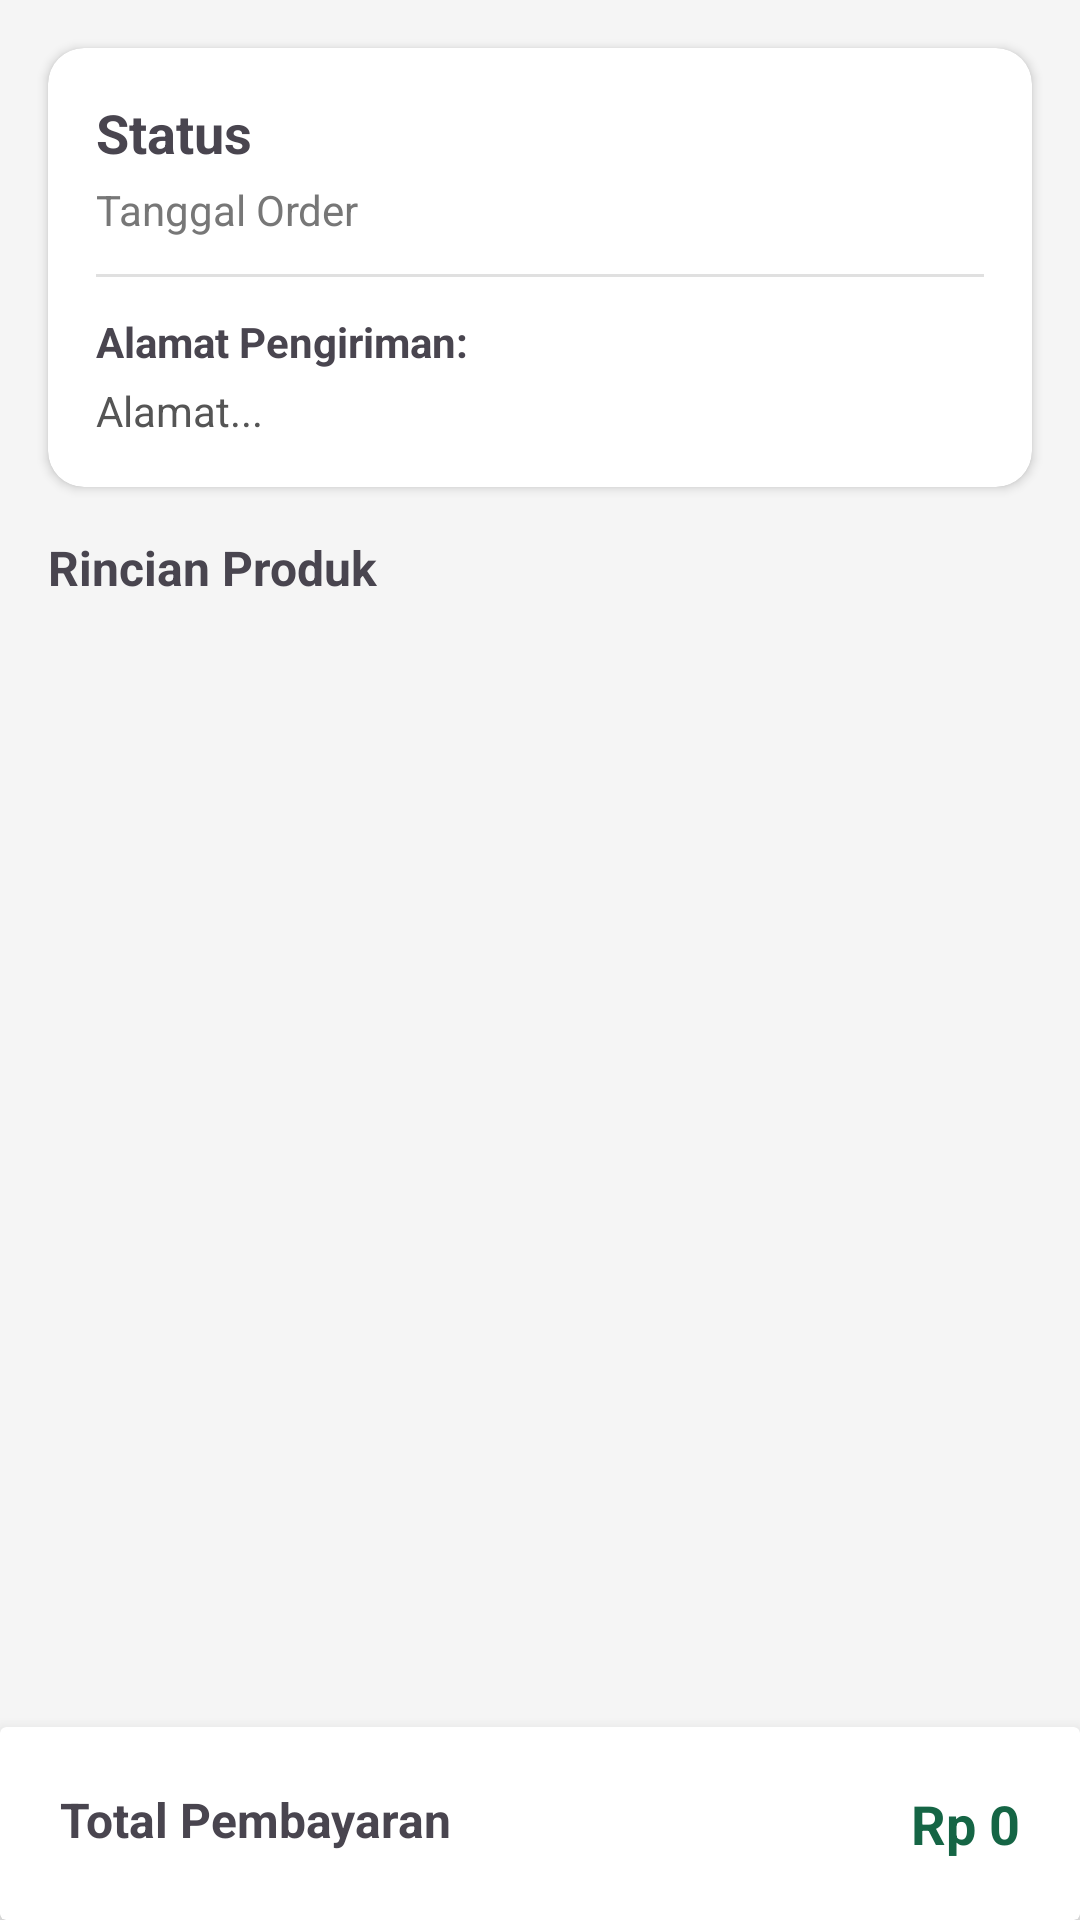

Here is an Android app screen rendered from its layout file. Give the layout XML and the strings, colors and styles it references.
<!-- AndroidManifest.xml: application theme Theme.PetaniKita -->
<!-- res/layout/activity_detail_history.xml -->
<?xml version="1.0" encoding="utf-8"?>
<androidx.constraintlayout.widget.ConstraintLayout xmlns:android="http://schemas.android.com/apk/res/android"
    xmlns:app="http://schemas.android.com/apk/res-auto"
    xmlns:tools="http://schemas.android.com/tools"
    android:id="@+id/main"
    android:layout_width="match_parent"
    android:layout_height="match_parent"
    android:background="#F5F5F5"
    tools:context=".DetailHistoryActivity">

    <androidx.cardview.widget.CardView
        android:id="@+id/cardHeader"
        android:layout_width="match_parent"
        android:layout_height="wrap_content"
        android:layout_margin="16dp"
        app:cardCornerRadius="12dp"
        app:cardElevation="2dp"
        app:layout_constraintTop_toTopOf="parent">

        <LinearLayout
            android:layout_width="match_parent"
            android:layout_height="wrap_content"
            android:orientation="vertical"
            android:padding="16dp">

            <TextView
                android:id="@+id/tvDetailStatus"
                android:layout_width="wrap_content"
                android:layout_height="wrap_content"
                android:text="Status"
                android:textSize="18sp"
                android:textStyle="bold" />

            <TextView
                android:id="@+id/tvDetailDate"
                android:layout_width="wrap_content"
                android:layout_height="wrap_content"
                android:layout_marginTop="4dp"
                android:text="Tanggal Order"
                android:textColor="#777" />

            <View
                android:layout_width="match_parent"
                android:layout_height="1dp"
                android:layout_marginVertical="12dp"
                android:background="#E0E0E0" />

            <TextView
                android:layout_width="wrap_content"
                android:layout_height="wrap_content"
                android:text="Alamat Pengiriman:"
                android:textStyle="bold" />

            <TextView
                android:id="@+id/tvDetailAddress"
                android:layout_width="match_parent"
                android:layout_height="wrap_content"
                android:layout_marginTop="4dp"
                android:text="Alamat..."
                android:textColor="#555" />
        </LinearLayout>
    </androidx.cardview.widget.CardView>

    <TextView
        android:id="@+id/textViewLabelProduk"
        android:layout_width="wrap_content"
        android:layout_height="wrap_content"
        android:layout_marginStart="16dp"
        android:layout_marginTop="16dp"
        android:text="Rincian Produk"
        android:textStyle="bold"
        android:textSize="16sp"
        app:layout_constraintStart_toStartOf="parent"
        app:layout_constraintTop_toBottomOf="@+id/cardHeader" />

    <androidx.recyclerview.widget.RecyclerView
        android:id="@+id/rvDetailProducts"
        android:layout_width="match_parent"
        android:layout_height="0dp"
        android:layout_marginHorizontal="16dp"
        android:layout_marginTop="8dp"
        android:layout_marginBottom="8dp"
        app:layoutManager="androidx.recyclerview.widget.LinearLayoutManager"
        app:layout_constraintBottom_toTopOf="@+id/cardFooter"
        app:layout_constraintTop_toBottomOf="@+id/textViewLabelProduk"
        tools:listitem="@layout/item_order_detail" />

    <androidx.cardview.widget.CardView
        android:id="@+id/cardFooter"
        android:layout_width="match_parent"
        android:layout_height="wrap_content"
        app:cardElevation="8dp"
        app:layout_constraintBottom_toBottomOf="parent">

        <RelativeLayout
            android:layout_width="match_parent"
            android:layout_height="wrap_content"
            android:padding="20dp">

            <TextView
                android:layout_width="wrap_content"
                android:layout_height="wrap_content"
                android:text="Total Pembayaran"
                android:textSize="16sp"
                android:textStyle="bold" />

            <TextView
                android:id="@+id/tvDetailGrandTotal"
                android:layout_width="wrap_content"
                android:layout_height="wrap_content"
                android:layout_alignParentEnd="true"
                android:text="Rp 0"
                android:textColor="@color/Green"
                android:textSize="18sp"
                android:textStyle="bold" />
        </RelativeLayout>
    </androidx.cardview.widget.CardView>

</androidx.constraintlayout.widget.ConstraintLayout>
<!-- res/layout/item_order_detail.xml (included above) -->
<?xml version="1.0" encoding="utf-8"?>
<androidx.constraintlayout.widget.ConstraintLayout xmlns:android="http://schemas.android.com/apk/res/android"
    xmlns:app="http://schemas.android.com/apk/res-auto"
    android:layout_width="match_parent"
    android:layout_height="wrap_content"
    android:paddingVertical="8dp"
    android:paddingHorizontal="4dp">

    <TextView
        android:id="@+id/tvItemName"
        android:layout_width="0dp"
        android:layout_height="wrap_content"
        android:text="Nama Produk"
        android:textStyle="bold"
        android:textSize="15sp"
        app:layout_constraintStart_toStartOf="parent"
        app:layout_constraintEnd_toStartOf="@+id/tvItemSubtotal"
        app:layout_constraintTop_toTopOf="parent" />

    <TextView
        android:id="@+id/tvItemQtyPrice"
        android:layout_width="wrap_content"
        android:layout_height="wrap_content"
        android:text="2 x Rp 10.000"
        android:textColor="#777"
        android:textSize="13sp"
        android:layout_marginTop="4dp"
        app:layout_constraintStart_toStartOf="parent"
        app:layout_constraintTop_toBottomOf="@+id/tvItemName" />

    <TextView
        android:id="@+id/tvItemSubtotal"
        android:layout_width="wrap_content"
        android:layout_height="wrap_content"
        android:text="Rp 20.000"
        android:textStyle="bold"
        android:textSize="15sp"
        app:layout_constraintEnd_toEndOf="parent"
        app:layout_constraintTop_toTopOf="parent"
        app:layout_constraintBottom_toBottomOf="parent" />

</androidx.constraintlayout.widget.ConstraintLayout>
<!-- resources referenced by this layout -->
<resources>
  <color name="Green">#156545</color>
  <style name="Theme.PetaniKita" parent="Base.Theme.PetaniKita" />
  <style name="Base.Theme.PetaniKita" parent="Theme.Material3.DayNight.NoActionBar">
          
          
      </style>
</resources>
